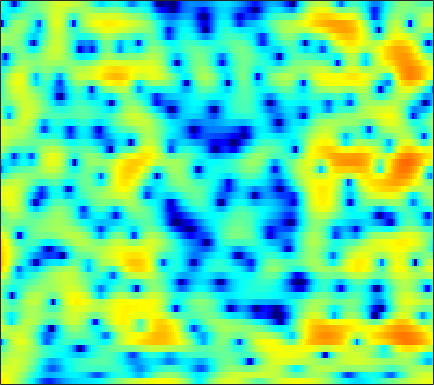

Data behind this chart, as committed beside it:
6.4484, 6.1076, 5.6037, 5.018, 4.5188, 3.8255, 3.0493, 2.4214, 1.5155, 0.52723, -0.53384, -1.3829, -2.623, -3.9022, -4.9388, -6.4448, -8.1265, -9.3976, -10.975, -12.592, -14.259, -15.082, -15.704, -15.257
4.956, 4.874, 4.687, 4.421, 4.163, 3.743, 3.231, 2.787, 2.121, 1.375, 0.553, -0.1094, -1.066, -2.084, -2.869, -3.946, -5.005, -5.793, -6.727, -7.566, -8.217, -8.574, -8.854, -8.905
2.93, 3.274, 3.606, 3.8, 3.861, 3.827, 3.662, 3.455, 3.074, 2.592, 1.995, 1.476, 0.7, -0.2047, -0.9402, -2.048, -3.265, -4.261, -5.718, -7.325, -9.031, -10.35, -12.02, -13.08
1.155, 1.763, 2.405, 2.884, 3.142, 3.357, 3.435, 3.405, 3.263, 2.992, 2.592, 2.218, 1.616, 0.8887, 0.2677, -0.6733, -1.742, -2.625, -3.92, -5.304, -6.753, -7.808, -9.042, -9.745
0.1441, 0.6106, 1.176, 1.663, 1.977, 2.317, 2.551, 2.666, 2.706, 2.634, 2.438, 2.232, 1.852, 1.372, 0.9592, 0.3506, -0.3283, -0.8728, -1.591, -2.295, -2.96, -3.429, -3.968, -4.412
-2.299, -1.745, -0.8092, 0.1934, 0.9064, 1.753, 2.413, 2.782, 3.094, 3.237, 3.172, 3.006, 2.645, 2.124, 1.633, 0.8851, 0.03842, -0.6336, -1.539, -2.405, -3.142, -3.592, -4.014, -4.286
-13.48, -8.077, -3.58, -0.7137, 0.816, 2.317, 3.357, 3.889, 4.326, 4.47, 4.347, 4.087, 3.51, 2.666, 1.856, 0.5045, -1.188, -2.729, -5.22, -8.281, -11.68, -13.44, -12.49, -9.926
1.101, 1.23, 1.584, 2.072, 2.461, 2.924, 3.306, 3.491, 3.602, 3.567, 3.311, 2.986, 2.336, 1.418, 0.5493, -0.8889, -2.667, -4.227, -6.592, -9.067, -11.42, -12.46, -12.65, -11.74
3.553, 3.106, 2.58, 2.173, 1.975, 1.863, 1.935, 2.077, 2.297, 2.474, 2.529, 2.466, 2.187, 1.69, 1.136, 0.1848, -1.032, -2.116, -3.841, -5.949, -8.612, -11.15, -16.36, -31.43
2.397, 0.97, -1.359, -4.235, -6.339, -7.166, -5.102, -3.237, -1.101, 0.4584, 1.508, 2.049, 2.475, 2.605, 2.53, 2.214, 1.698, 1.192, 0.3633, -0.5242, -1.473, -2.124, -2.798, -3.07
0.6896, -0.6031, -2.569, -4.619, -5.853, -6.329, -5.242, -4.027, -2.403, -1.033, 0.04148, 0.6775, 1.255, 1.618, 1.74, 1.742, 1.576, 1.366, 1.01, 0.5979, 0.1704, -0.1136, -0.4031, -0.5161
1.164, 0.4897, -0.3578, -1.075, -1.451, -1.686, -1.606, -1.343, -0.8144, -0.1971, 0.4271, 0.8469, 1.318, 1.627, 1.756, 1.77, 1.589, 1.332, 0.8029, 0.1065, -0.7351, -1.431, -2.338, -3.004
1.251, 0.3215, -1.039, -2.401, -3.204, -3.74, -3.417, -2.731, -1.565, -0.3598, 0.7233, 1.408, 2.127, 2.63, 2.853, 2.947, 2.792, 2.488, 1.825, 0.7784, -0.7587, -2.362, -5.535, -11.32
-0.4971, -1.914, -4.459, -8.272, -12.86, -22.67, -13.17, -8.788, -5.205, -2.842, -1.152, -0.1977, 0.8023, 1.512, 1.891, 2.191, 2.288, 2.228, 1.978, 1.523, 0.9019, 0.346, -0.4047, -0.9651
-0.5361, -1.368, -2.588, -3.804, -4.562, -5.152, -5.163, -4.847, -4.161, -3.348, -2.541, -1.962, -1.268, -0.6714, -0.2846, 0.1364, 0.4587, 0.6266, 0.7904, 0.8841, 0.9311, 0.954, 1.011, 1.116
1.272, 0.6864, -0.2029, -1.16, -1.877, -2.743, -3.466, -3.838, -4.098, -4.069, -3.794, -3.486, -2.984, -2.447, -2.058, -1.55, -1.083, -0.7494, -0.3306, 0.0638, 0.4354, 0.7059, 1.05, 1.383
4.288, 3.555, 2.312, 0.7727, -0.6003, -2.732, -5.104, -6.839, -8.359, -8.308, -7.248, -6.317, -5.298, -4.496, -4.018, -3.458, -2.905, -2.442, -1.819, -1.154, -0.486, -0.01062, 0.5748, 1.101
7.535, 6.693, 5.245, 3.371, 1.614, -1.336, -5.226, -8.946, -13.24, -11.52, -8.825, -7.685, -7.082, -7.184, -7.575, -8.146, -8.182, -7.63, -6.28, -4.8, -3.482, -2.626, -1.718, -1.007
8.413, 7.687, 6.51, 5.105, 3.913, 2.194, 0.4154, -0.8523, -2.368, -3.63, -4.781, -5.717, -7.311, -9.7, -12.32, -18.11, -25.3, -18.92, -13.59, -10.72, -8.998, -8.162, -7.393, -6.92
7.939, 7.344, 6.406, 5.324, 4.443, 3.208, 1.922, 0.9499, -0.3356, -1.615, -2.905, -3.911, -5.344, -6.892, -8.093, -9.57, -10.77, -11.38, -12, -12.69, -13.63, -14.34, -14.79, -14.59
7.568, 7.001, 6.111, 5.079, 4.233, 3.032, 1.821, 0.9261, -0.1854, -1.194, -2.073, -2.699, -3.488, -4.281, -4.919, -5.851, -6.939, -7.922, -9.559, -11.87, -15.43, -19.61, -25.52, -19.28
7.063, 6.47, 5.476, 4.242, 3.144, 1.485, -0.3308, -1.661, -3.102, -3.785, -3.738, -3.439, -2.995, -2.692, -2.594, -2.68, -2.977, -3.364, -4.029, -4.83, -5.637, -6.099, -6.345, -6.079
4.868, 4.389, 3.479, 2.187, 0.8972, -1.387, -4.684, -8.397, -18.52, -18.19, -9.432, -6.423, -3.981, -2.486, -1.735, -1.07, -0.6996, -0.5473, -0.477, -0.4733, -0.493, -0.4796, -0.4016, -0.2187
1.352, 1.323, 1.044, 0.4661, -0.1673, -1.267, -2.583, -3.568, -4.559, -4.78, -4.249, -3.602, -2.677, -1.856, -1.352, -0.8051, -0.3858, -0.1287, 0.1502, 0.3776, 0.5843, 0.7261, 0.9188, 1.11
-1.443, -0.7859, -0.1996, 0.08414, 0.1316, -0.004191, -0.262, -0.5045, -0.8042, -1.041, -1.165, -1.202, -1.192, -1.122, -1.045, -0.914, -0.7326, -0.5795, -0.3309, -0.05786, 0.2387, 0.4579, 0.7349, 0.977
-2.194, -0.9444, 0.2661, 1.046, 1.399, 1.622, 1.606, 1.469, 1.143, 0.6869, 0.1366, -0.317, -0.9569, -1.562, -1.954, -2.308, -2.421, -2.336, -2.019, -1.534, -0.9902, -0.5742, -0.0671, 0.3701
0.2023, 1.264, 2.321, 3.018, 3.322, 3.472, 3.324, 3.041, 2.42, 1.532, 0.3465, -0.7427, -2.466, -4.493, -6.09, -7.894, -8.533, -8.001, -6.633, -5.121, -3.752, -2.853, -1.828, -1.018
3.119, 3.616, 4.13, 4.439, 4.528, 4.425, 4.072, 3.62, 2.755, 1.547, -0.07325, -1.617, -4.224, -7.737, -11.33, -18.51, -21.61, -16.71, -12.62, -10.01, -7.941, -6.602, -5.052, -3.814
4.357, 4.536, 4.711, 4.77, 4.718, 4.507, 4.097, 3.644, 2.818, 1.707, 0.296, -0.9866, -2.985, -5.312, -7.195, -9.76, -12.13, -13.8, -15.85, -16.22, -13.69, -11.26, -8.561, -6.611
3.898, 4.019, 4.161, 4.249, 4.252, 4.154, 3.901, 3.604, 3.048, 2.289, 1.343, 0.4846, -0.8524, -2.407, -3.716, -5.718, -8.105, -10.21, -13.33, -14.82, -12.4, -10.05, -7.562, -5.907
1.085, 1.412, 1.859, 2.266, 2.516, 2.729, 2.813, 2.775, 2.6, 2.287, 1.825, 1.401, 0.725, -0.03314, -0.6724, -1.551, -2.418, -2.976, -3.505, -3.673, -3.469, -3.14, -2.626, -2.192
-4.813, -3.769, -2.475, -1.423, -0.7976, -0.1571, 0.3025, 0.5384, 0.7319, 0.812, 0.7711, 0.6992, 0.5607, 0.387, 0.272, 0.16, 0.1047, 0.1007, 0.1752, 0.3364, 0.5436, 0.7063, 0.8926, 0.9823
-12.15, -9.174, -6.662, -5.131, -4.371, -3.669, -3.176, -2.802, -2.352, -2, -1.716, -1.603, -1.51, -1.401, -1.217, -0.8051, -0.1804, 0.3478, 1.082, 1.768, 2.354, 2.711, 3.026, 3.164
-8.156, -7.254, -6.646, -6.817, -7.452, -8.674, -9.222, -8.639, -7.093, -5.737, -5.105, -5.145, -5.815, -6.781, -7.115, -5.916, -3.55, -1.736, 0.3289, 1.918, 3.091, 3.737, 4.309, 4.593
-2.158, -2.68, -3.737, -5.53, -7.626, -11.97, -16.18, -13.43, -9.119, -6.818, -6.039, -6.27, -7.811, -11.17, -14.17, -11.17, -5.874, -3.063, -0.3592, 1.543, 2.889, 3.598, 4.242, 4.556
1.47, 0.9238, 0.07207, -0.9058, -1.675, -2.567, -3.108, -3.24, -3.112, -2.872, -2.766, -2.828, -3.039, -3.204, -3.152, -2.666, -1.796, -0.9995, 0.03809, 0.9501, 1.673, 2.09, 2.464, 2.634
3.285, 2.94, 2.435, 1.917, 1.542, 1.092, 0.7307, 0.518, 0.2903, 0.1005, -0.08108, -0.2349, -0.4491, -0.6528, -0.7868, -0.9074, -0.9765, -0.9859, -0.9515, -0.8699, -0.7646, -0.6716, -0.5834, -0.5559
4.066, 3.809, 3.454, 3.107, 2.867, 2.569, 2.301, 2.127, 1.9, 1.647, 1.345, 1.076, 0.6351, 0.07765, -0.4127, -1.191, -2.077, -2.804, -3.747, -4.5, -4.847, -4.829, -4.539, -4.209
4.167, 3.829, 3.412, 3.074, 2.892, 2.753, 2.702, 2.687, 2.661, 2.571, 2.361, 2.1, 1.571, 0.7956, 0.007837, -1.382, -3.26, -5.116, -8.455, -12.91, -15.03, -12.55, -9.185, -7.064
3.112, 2.34, 1.375, 0.7093, 0.5514, 0.8341, 1.468, 2.003, 2.634, 3.077, 3.276, 3.243, 2.94, 2.326, 1.639, 0.3706, -1.333, -2.943, -5.539, -8.211, -9.342, -8.602, -6.851, -5.337
0.3182, -1.564, -5.116, -9.988, -10.79, -6.126, -2.331, -0.3463, 1.508, 2.711, 3.43, 3.705, 3.768, 3.517, 3.148, 2.449, 1.531, 0.7631, -0.2711, -1.193, -1.849, -2.145, -2.316, -2.349
-1.076, -2.319, -4.262, -5.904, -5.973, -4.257, -1.969, -0.4572, 1.131, 2.265, 3.007, 3.341, 3.526, 3.449, 3.245, 2.813, 2.227, 1.719, 0.9832, 0.2128, -0.5543, -1.108, -1.831, -2.541
-1.31, -1.295, -1.221, -0.9956, -0.6671, -0.03104, 0.7581, 1.363, 2.095, 2.679, 3.061, 3.21, 3.232, 3.073, 2.838, 2.39, 1.832, 1.332, 0.566, -0.3049, -1.305, -2.143, -3.399, -4.811
-2.456, -1.561, -0.5157, 0.4041, 1.014, 1.74, 2.357, 2.738, 3.127, 3.344, 3.38, 3.288, 3.017, 2.601, 2.214, 1.623, 0.9637, 0.4263, -0.3612, -1.261, -2.339, -3.324, -4.914, -6.915
-3.449, -1.937, -0.2718, 1.079, 1.911, 2.809, 3.459, 3.786, 4, 3.947, 3.639, 3.239, 2.497, 1.559, 0.8034, -0.1608, -0.9755, -1.421, -1.884, -2.371, -3.034, -3.733, -4.996, -6.681
-3.335, -1.682, 0.2301, 1.782, 2.736, 3.721, 4.407, 4.718, 4.834, 4.604, 3.972, 3.203, 1.716, -0.3917, -2.427, -5.537, -7.365, -6.733, -4.927, -3.62, -3.107, -3.187, -3.916, -5.336
-4.067, -2.298, -0.3558, 1.227, 2.209, 3.268, 4.035, 4.408, 4.623, 4.475, 3.902, 3.155, 1.654, -0.5747, -2.887, -6.759, -9.256, -7.662, -4.703, -2.73, -1.734, -1.508, -1.801, -2.754
-5.359, -4.421, -3.201, -1.944, -0.9846, 0.2434, 1.278, 1.874, 2.419, 2.631, 2.529, 2.249, 1.642, 0.8409, 0.1929, -0.565, -0.9483, -0.9587, -0.6722, -0.2817, 0.0378, 0.1404, 0.07715, -0.2184
-7.984, -8.93, -9.277, -7.714, -5.956, -3.693, -1.886, -0.8438, 0.1264, 0.717, 0.9859, 1.022, 0.917, 0.7191, 0.5779, 0.4144, 0.3867, 0.4402, 0.6259, 0.8672, 1.118, 1.281, 1.403, 1.443
-8.591, -12.32, -17.25, -11.98, -8.189, -4.895, -2.773, -1.673, -0.7269, -0.2271, -0.09696, -0.169, -0.3952, -0.6663, -0.8113, -0.8286, -0.6257, -0.3216, 0.2119, 0.8197, 1.405, 1.802, 2.225, 2.518
-1.565, -2.342, -2.879, -2.714, -2.28, -1.542, -0.8913, -0.5682, -0.4057, -0.6126, -1.186, -1.864, -3.072, -4.48, -5.437, -5.902, -5.114, -3.956, -2.265, -0.717, 0.5811, 1.374, 2.236, 2.842
1.744, 1.288, 0.8693, 0.6536, 0.5796, 0.5295, 0.4397, 0.2631, -0.1795, -0.9515, -2.146, -3.424, -5.865, -9.715, -14.68, -29.79, -13.72, -9.194, -5.461, -2.895, -0.974, 0.1753, 1.38, 2.256
1.663, 1.289, 1.009, 0.8998, 0.8937, 0.8808, 0.7774, 0.6022, 0.1596, -0.5439, -1.572, -2.564, -4.152, -5.888, -7.101, -7.971, -7.739, -6.95, -5.479, -3.754, -2.026, -0.8179, 0.5627, 1.638
-1.841, -2.049, -1.58, -0.7395, -0.1193, 0.5407, 0.9425, 1.075, 1.008, 0.6564, 0.01373, -0.6464, -1.752, -3.098, -4.234, -5.947, -7.63, -8.504, -8.068, -5.864, -3.201, -1.426, 0.52, 1.965
-22.9, -15.27, -7.406, -3.803, -2.148, -0.6783, 0.2585, 0.6916, 1.004, 1.021, 0.7665, 0.3824, -0.4174, -1.62, -2.86, -5.205, -8.93, -13.2, -14.18, -7.61, -3.244, -0.9491, 1.254, 2.771
-6.286, -6.402, -5.696, -4.685, -3.943, -3.111, -2.417, -1.978, -1.477, -1.08, -0.8345, -0.7804, -0.9022, -1.246, -1.637, -2.265, -2.828, -3.026, -2.696, -1.728, -0.4048, 0.6084, 1.839, 2.795
-4.343, -4.75, -5.312, -5.916, -6.379, -6.829, -6.846, -6.428, -5.446, -4.299, -3.275, -2.647, -2.014, -1.587, -1.367, -1.149, -0.924, -0.7038, -0.2977, 0.2484, 0.8963, 1.409, 2.086, 2.684
-3.562, -4.159, -5.423, -7.389, -9.621, -14.3, -20.07, -16.11, -10.48, -7.103, -4.916, -3.762, -2.656, -1.896, -1.474, -1.036, -0.672, -0.4005, -0.02315, 0.4211, 0.9294, 1.351, 1.917, 2.482
